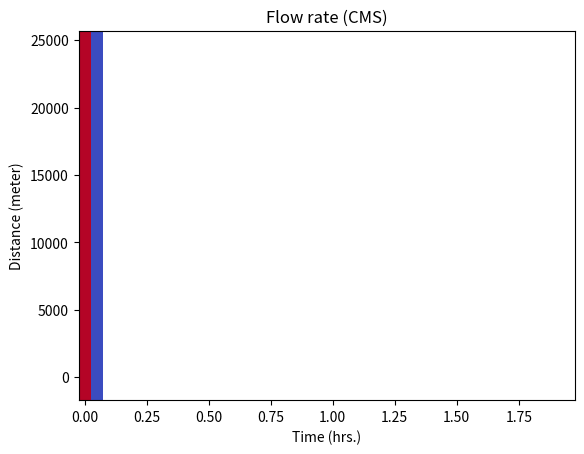

The matplotlib source for this figure: (Note: this script raises an exception after producing the figure.)
import numpy as np
import pandas as pd
import matplotlib.pyplot as plt

def kinematic_wave_equation(B, L, So, n, Q0, dx, dt, Qin):
    # Compute number of spatial and temporal steps
    nx = int(np.ceil(L/dx))
    nt = len(Qin)

    # Initialize arrays
    h = np.zeros((nt, nx))  # flow depth in ft
    Q = np.zeros((nt, nx))  # flow rate in cfs

    # Initial conditions
    Q[0, :] = Q0
    h[0, :] = Q[0, :]/(B*So)**0.5/n**0.6  # uniform flow

    # Compute the Courant number
    C = dt/(dx/(B*h[0, :])**0.5)

    # Loop over time steps
    for i in range(1, nt):
        # Compute the slope
        S = np.gradient(h[i-1, :])/dx + So

        # Compute the flow rate
        Q[i, :] = Q[i-1, :] - C*B*h[i-1, :]**2*S

        # Compute the flow depth
        h[i, :] = (Q[i, :]/(B*S**0.5*n**0.6))**(3/5)

        # Apply boundary conditions
        h[i, 0] = h[i, 1]
        Q[i, 0] = Q[i, 1]
        h[i, -1] = h[i, -2]
        Q[i, -1] = Q[i, -2]

    # Return results
    return Q

# Constants and parameters
B = 200.0 # channel width in ft
L = 24000.0 # channel length in ft
So = 0.01 # bed slope
n = 0.035 # Manning's roughness factor
Q0 = 2000.0 # initial flow rate in cfs
dx = 3000.0 # spatial step size in ft
dt = 180.0 # temporal step size in sec

# Inflow hydrograph
t = np.arange(0, 7200, dt) # time vector in sec
Qin = np.zeros_like(t) # inflow vector in cfs
Qin[0:20] = 200.0
Qin[20:40] = 400.0
Qin[40:80] = 800.0
Qin[80:160] = 1600.0
Qin[160:320] = 3200.0
Qin[320:640] = 1600.0
Qin[640:720] = 800.0
Qin[720:900] = 400.0

# Run the model
Q = kinematic_wave_equation(B, L, So, n, Q0, dx, dt, Qin)

# Plot the results
X = np.linspace(0, L, Q.shape[1])
T, X = np.meshgrid(t/3600, X)
fig, ax = plt.subplots()
ax.pcolormesh(T, X, Q.T, cmap='coolwarm')
ax.set_xlabel('Time (hrs.)')
ax.set_ylabel('Distance (meter)')
ax.set_title('Flow rate (CMS)')
plt.colorbar()

# Display the plot using Streamlit
st.pyplot(fig)
